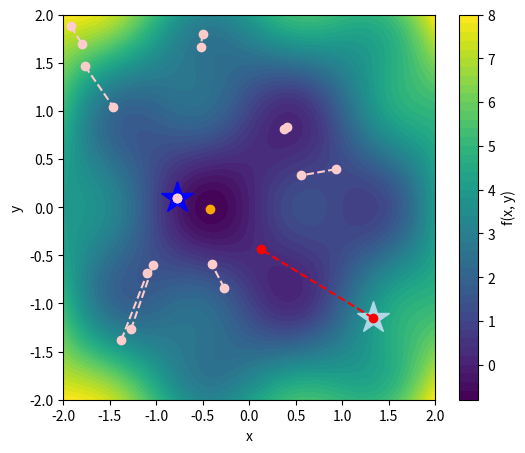

Python code for this plot:
import numpy as np
import matplotlib.pyplot as plt

show_particle_nr = 6

# Define a function with two parameters
def f(x, y):
    return np.sin(np.pi*x) * np.cos(np.pi*y) + (x**2 + y**2)

# Particle Swarm Optimization (PSO)
def particle_swarm_optimization(num_particles=10, max_iter=1, w=1, c1=1.5, c2=1.5/2.5):
    np.random.seed(42)  # For reproducibility
    particles = np.random.uniform(-2, 2, (num_particles, 2))  # Initialize particle positions
    velocities = np.zeros_like(particles)  # Initialize velocities
    personal_best = particles.copy()
    personal_best_values = np.array([f(x, y) for x, y in particles])
    global_best = personal_best[np.argmin(personal_best_values)]
    global_best_value = np.min(personal_best_values)
    history = [particles.copy()]
    
    for iter in range(max_iter):
        for i in range(num_particles):
            if iter == max_iter - 1 and i == show_particle_nr:
                plt.plot([personal_best[i][0]], [personal_best[i][1]], color='lightblue', marker='*', markersize=24)
                plt.plot([global_best[0]], [global_best[1]], color='blue', marker='*', markersize=24)
            
            r1, r2 = np.random.rand(), np.random.rand()
            velocities[i] = (w * velocities[i] +
                             c1 * r1 * (personal_best[i] - particles[i]) +
                             c2 * r2 * (global_best - particles[i]))
            particles[i] += velocities[i]
            
            value = f(particles[i, 0], particles[i, 1])
            if value < personal_best_values[i]:
                personal_best[i] = particles[i]
                personal_best_values[i] = value
                
            if value < global_best_value:
                global_best = particles[i]
                global_best_value = value
            
        history.append(particles.copy())
    
    return history

# Plot function landscape and swarm path
x_vals = np.linspace(-2, 2, 100)
y_vals = np.linspace(-2, 2, 100)
X, Y = np.meshgrid(x_vals, y_vals)
Z = f(X, Y)

plt.figure(figsize=(6, 5))
plt.contourf(X, Y, Z, levels=50, cmap='viridis')
plt.colorbar(label='f(x, y)')

# Run Particle Swarm Optimization
history = particle_swarm_optimization()

# Find the indices of the minimum value
min_index = np.unravel_index(np.argmin(Z), Z.shape)
min_x = X[min_index]
min_y = Y[min_index]
min_value = Z[min_index]
print(f"Minimum value of f(x, y) is {min_value} at coordinates ({min_x}, {min_y})")

# Plot swarm path
for pn in range(len(history[0])):
    history_x = [history[i][pn][0] for i in range(len(history))]
    history_y = [history[i][pn][1] for i in range(len(history))]
    col = '#ffcccc' if pn != show_particle_nr else 'red'
    plt.plot(history_x, history_y, color=col, marker='o', linestyle='dashed')
plt.plot([min_x], [min_y], color='orange', marker='o')

plt.xlabel('x')
plt.ylabel('y')
# plt.legend()
# plt.title('Particle Swarm Optimization on f(x, y)')
plt.savefig("particle_step.pdf",
            bbox_inches='tight', 
            transparent=True,
            pad_inches=0)
# plt.show()
